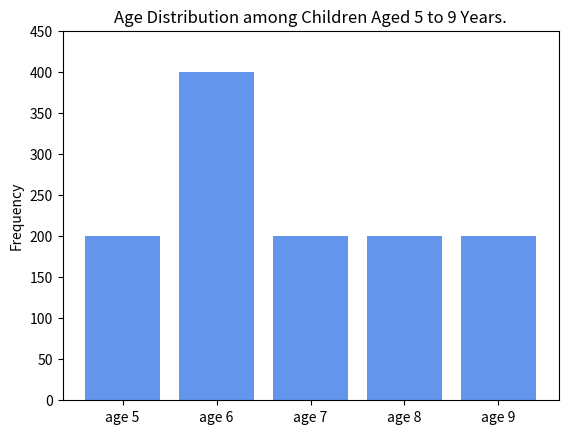

This figure's Python source:
import matplotlib.pyplot as plt

# Data
ages = ['age 5', 'age 6', 'age 7', 'age 8', 'age 9']
frequency = [200, 400, 200, 200, 200]

# Plot
plt.bar(ages, frequency, color='cornflowerblue')

# Title and labels
plt.title('Age Distribution among Children Aged 5 to 9 Years.')
plt.ylabel('Frequency')

# Customize y-axis limits and ticks similar to the image
plt.ylim(0, 450)
plt.yticks(range(0, 451, 50))

# Show plot
plt.show()
